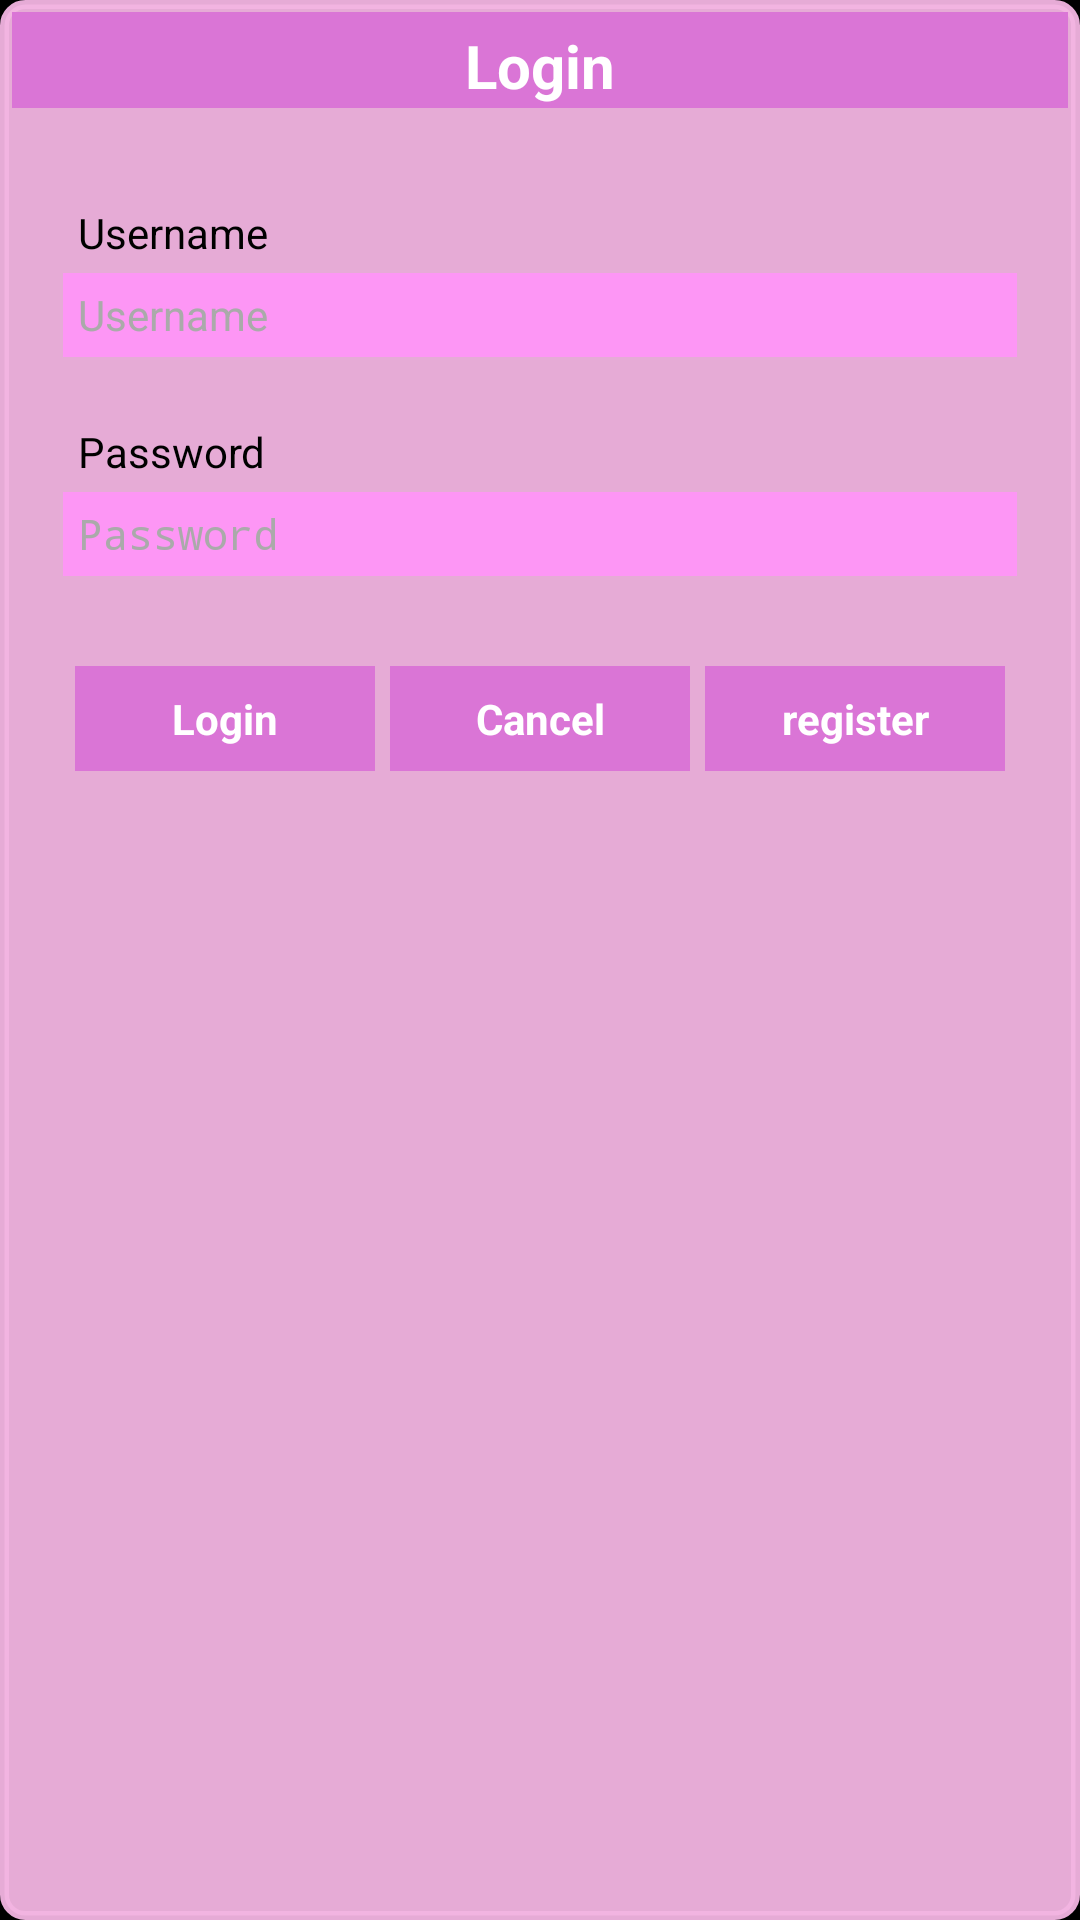

This screen was rendered from an Android layout file. Write that file and the resources it references.
<!-- AndroidManifest.xml: application theme android:Theme.NoTitleBar -->
<!-- res/layout/dialog_child.xml -->
<?xml version="1.0" encoding="utf-8"?>
<RelativeLayout xmlns:android="http://schemas.android.com/apk/res/android"
                android:orientation="vertical"
                android:layout_width="match_parent"
                android:layout_height="wrap_content"
                android:minWidth="25px"
                android:minHeight="25px"
                android:background="@drawable/round_corner_child">
    <TextView
        android:id="@+id/titleLogin"
        android:layout_height="32dp"
        android:layout_width="match_parent"
        android:text="Login"
        android:textSize="20dp"
        android:textColor="#FFFFFF"
        android:paddingTop="4dp"
        android:background="#da75d6"
        android:typeface="sans"
        android:textStyle="bold"
        android:gravity="center"
        android:layout_marginTop="3dp"
        android:layout_marginLeft="3dp"
        android:layout_marginRight="3dp"/>
    <TextView
        android:id="@+id/lblUsername"
        android:layout_below="@+id/titleLogin"
        android:layout_height="25dp"
        android:layout_width="170dp"
        android:layout_marginTop="30dp"
        android:layout_marginLeft="20dp"
        android:text="Username"
        android:textColor="#000000"
        android:textSize="14dp"
        android:paddingLeft="5dp"
        android:paddingTop="2dp"
        android:typeface="sans" />
    <EditText
        android:inputType="textEmailAddress"
        android:id="@+id/txtUsername_"
        android:layout_below="@+id/lblUsername"
        android:layout_height="28dp"
        android:layout_width="match_parent"
        android:layout_marginLeft="20dp"
        android:background="#fd96f5"
        android:hint="Username"
        android:textColorHint="@android:color/darker_gray"
        android:textColor="@android:color/black"
        android:paddingLeft="5dp"
        android:paddingTop="1dp"
        android:textSize="14dp"
        android:paddingBottom="1dp"
        android:typeface="sans"
        android:layout_marginRight="20dp" />
    <TextView
        android:id="@+id/lblPassword"
        android:layout_below="@+id/txtUsername_"
        android:layout_height="25dp"
        android:layout_width="170dp"
        android:layout_marginLeft="20dp"
        android:layout_marginTop="20dp"
        android:text="Password"
        android:textColor="#000000"
        android:textSize="14dp"
        android:paddingLeft="5dp"
        android:paddingTop="2dp"
        android:typeface="sans" />
    <EditText
        android:id="@+id/txtPassword_"
        android:layout_below="@+id/lblPassword"
        android:inputType="textPassword"
        android:layout_height="28dp"
        android:layout_width="match_parent"
        android:layout_marginLeft="20dp"
        android:background="#fd96f5"
        android:hint="Password"
        android:textColorHint="@android:color/darker_gray"
        android:textColor="@android:color/black"
        android:paddingLeft="5dp"
        android:paddingTop="1dp"
        android:textSize="14dp"
        android:paddingBottom="1dp"
        android:typeface="sans"
        android:layout_marginRight="20dp" />
    <LinearLayout
        android:id="@+id/linearLayoutBtns"
        android:layout_below="@+id/txtPassword_"
        android:layout_width="wrap_content"
        android:layout_height="wrap_content"
        android:layout_marginTop="30dp"
        android:layout_centerHorizontal="true"
        android:layout_marginBottom="20dp">
        <Button
            android:id="@+id/login"
            android:layout_width="100dp"
            android:layout_height="35dp"
            android:textSize="14dp"
            android:text="Login"
            android:typeface="sans"
            android:background="#da75d6"
            android:textColor="#ffffffff"
            android:textStyle="bold"
            android:gravity="center"
            android:layout_marginBottom="5dp" />
        <Button
            android:id="@+id/cancel"
            android:layout_width="100dp"
            android:layout_height="35dp"
            android:textSize="14dp"
            android:text="Cancel"
            android:typeface="sans"
            android:background="#da75d6"
            android:layout_marginLeft="5dp"
            android:textColor="#ffffffff"
            android:textStyle="bold"
            android:gravity="center"
            android:layout_marginBottom="5dp" />
        <Button
            android:id="@+id/register"
            android:layout_width="100dp"
            android:layout_height="35dp"
            android:textSize="14dp"
            android:text="register"
            android:typeface="sans"
            android:background="#da75d6"
            android:layout_marginLeft="5dp"
            android:textColor="#ffffffff"
            android:textStyle="bold"
            android:gravity="center"
            android:layout_marginBottom="5dp" />
    </LinearLayout>
</RelativeLayout>
<!-- resources referenced by this layout -->
<resources>
  <!-- drawable round_corner_child (drawable) -->
  <?xml version="1.0" encoding="UTF-8"?>
  <shape xmlns:android="http://schemas.android.com/apk/res/android">
      <solid android:color="#f2f3b5e2"/>
  
      <stroke android:width="3dp"
              android:color="#f2f3b5e2"
          />
  
      <padding android:left="1dp"
               android:top="1dp"
               android:right="1dp"
               android:bottom="1dp"
          />
  
      <corners android:bottomRightRadius="7dp" android:bottomLeftRadius="7dp"
               android:topLeftRadius="7dp" android:topRightRadius="7dp"/>
  </shape>
</resources>
